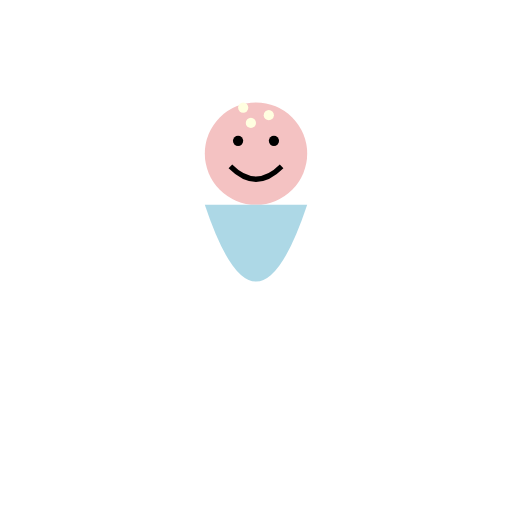
t = 0.00 s
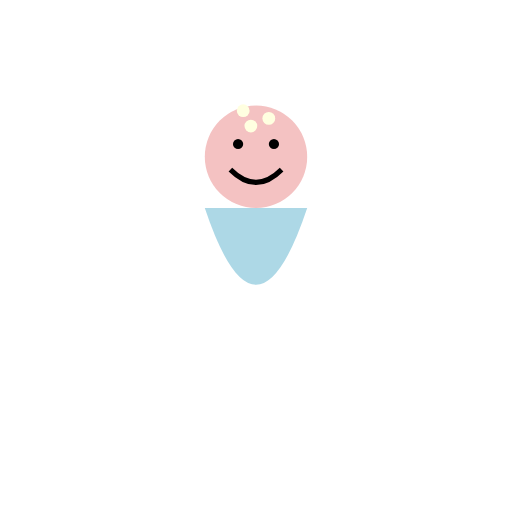
t = 0.13 s
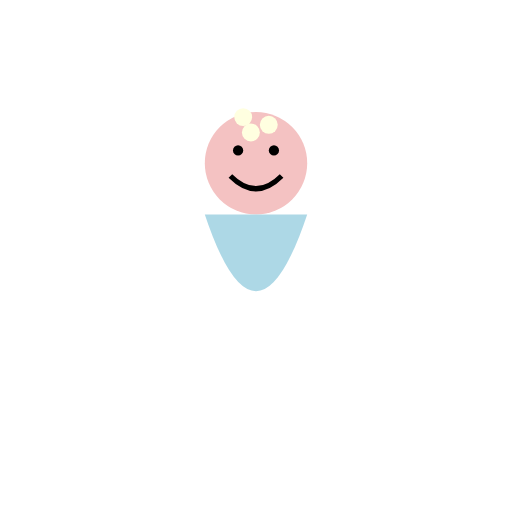
t = 0.38 s
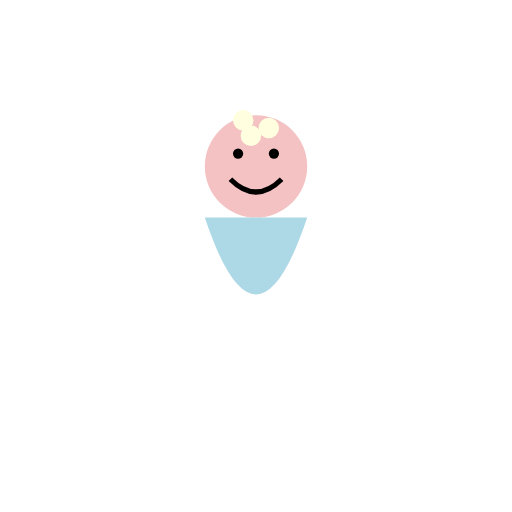
t = 0.50 s
t = 0.63 s: frame unchanged from t = 0.38 s, image omitted
t = 0.88 s: frame unchanged from t = 0.13 s, image omitted

The animated SVG that drew these frames (rendered in a browser with its animation timeline set to each time). Animation: 4 SMIL elements (animate=3,animateTransform=1); one cycle of 1.00 s, repeats indefinitely.

<?xml version="1.0" encoding="UTF-8"?>
<svg width="200" height="200" viewBox="0 0 200 200" xmlns="http://www.w3.org/2000/svg" xmlns:xlink="http://www.w3.org/1999/xlink">
  <defs>
    <g id="Baker's_Daughter_base_character">
      <!-- Head -->
      <circle cx="100" cy="60" r="20" fill="#f4c2c2"/>
      <!-- Eyes -->
      <circle cx="93" cy="55" r="2" fill="#000000"/>
      <circle cx="107" cy="55" r="2" fill="#000000"/>
      <!-- Smile -->
      <path d="M90,65 Q100,75 110,65" fill="none" stroke="#000000" stroke-width="2"/>
      <!-- Dress -->
      <path d="M80,80 Q100,140 120,80 Z" fill="#add8e6"/>
      <!-- Stardust in hair -->
      <circle cx="95" cy="42" r="2" fill="#ffffe0">
        <animate attributeName="r" from="2" to="4" dur="1s" values="2;4;2" repeatCount="indefinite" />
      </circle>
      <circle cx="105" cy="45" r="2" fill="#ffffe0">
        <animate attributeName="r" from="2" to="4" dur="1s" values="2;4;2" repeatCount="indefinite" />
      </circle>
      <circle cx="98" cy="48" r="2" fill="#ffffe0">
        <animate attributeName="r" from="2" to="4" dur="1s" values="2;4;2" repeatCount="indefinite" />
      </circle>
    </g>
  </defs>
  <use xlink:href="#Baker's_Daughter_base_character">
    <animateTransform attributeType="XML" attributeName="transform" type="translate" values="0 0; 0 5; 0 0" dur="1s" repeatCount="indefinite"/>
  </use>
</svg>
